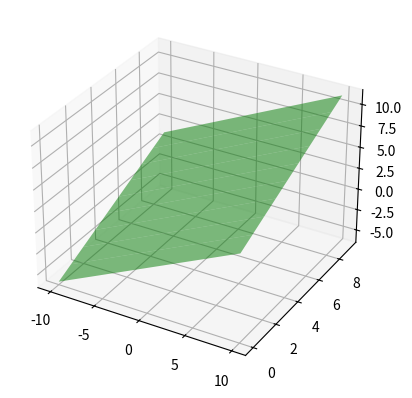

Generate this figure with matplotlib: (Note: this script raises an exception after producing the figure.)
from mpl_toolkits.mplot3d import Axes3D
import matplotlib.pyplot as plt
import numpy as np



#creating x,y for 3D plotting
xx, yy = np.meshgrid([-10,10], range(10))
#setting up plot
fig = plt.figure()
ax = fig.add_subplot(111,projection='3d')


#defining planes:  n.T * x = c 
n1 = np.array([3,5,-6]).reshape((3,1))
c1 = 7

#corresponding z for planes
z1 = (c1-n1[0]*xx-n1[1]*yy)/(n1[2])

#plotting planes
Plane=ax.plot_surface(xx, yy, z1,label="Plane", color='g',alpha=0.5)
Plane._facecolors2d=Plane._facecolors3d
Plane._edgecolors2d=Plane._edgecolors3d

#show plot
plt.xlabel('$x-axis$');plt.ylabel('$y-axis$')
plt.legend(loc='best');plt.grid()
